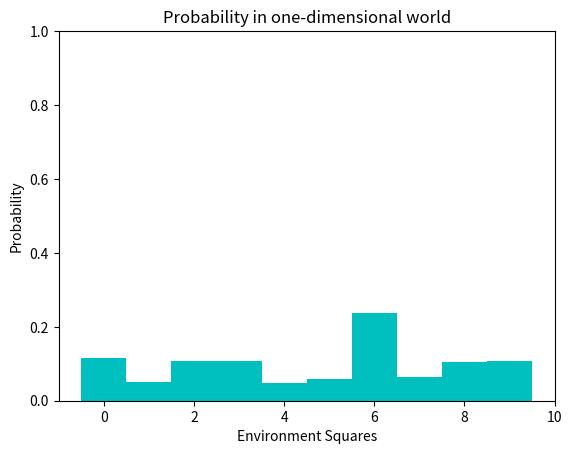

Reproduce this figure in Python.
import numpy as np
import matplotlib.pyplot as plt

p = [0.1, 0.1, 0.1, 0.1, 0.1, 0.1, 0.1, 0.1, 0.1, 0.1]

#color of each square in a one-dimensional world
environment = ['red', 'green', 'green', 'red', 'purple', 'green', 'purple', 'purple', 'red', 'green']
sensor = ['purple', 'green']
probability_red = 0.3
probability_green = 0.4
probability_purple = 0.3


motion = [1,1] #robot moves to the right one square and then right again
probability_exact = 0.9
probability_over = 0.05
probability_under = 0.05

def display_map(grid, bar_width = 1):
    if(len(grid) > 0):
        x_labels = range(len(grid))
        plt.bar(x_labels, height=grid, width=bar_width, color='c')
        plt.xlabel('Environment Squares')
        plt.ylabel('Probability')
        plt.ylim(0, 1)
        plt.title('Probability in one-dimensional world')
        #plt.xticks(np.arange(min(x_labels), max(x_labels)+1, 1))
        plt.show()

    else:
        print('Grid is empty')

def sense_function(p, sensor):
    q = []

    for i in range(len(p)):
        hit = (sensor == environment[i])
        q.append(p[i] * (hit * probability_purple + (1-hit) * (probability_green * probability_red)))

    sum_of_components = sum(q)
    for i in range(len(p)):
        q[i] = q[i]/sum_of_components
    return q

def move_function(p, movement):
    q = []
    for i in range(len(p)):
        index = (i - movement) % len(p)
        nextIndex = (index + 1) % len(p)
        prevIndex = (index - 1) % len(p)
        s = probability_exact * p[index]
        s = s + probability_over * p[nextIndex]
        s = s + probability_under * p[prevIndex]
        q.append(s)
    return q

for j in range(len(sensor)):
    p = sense_function(p, sensor[j])
    p = move_function(p, motion[j])

print(p)
display_map(p)